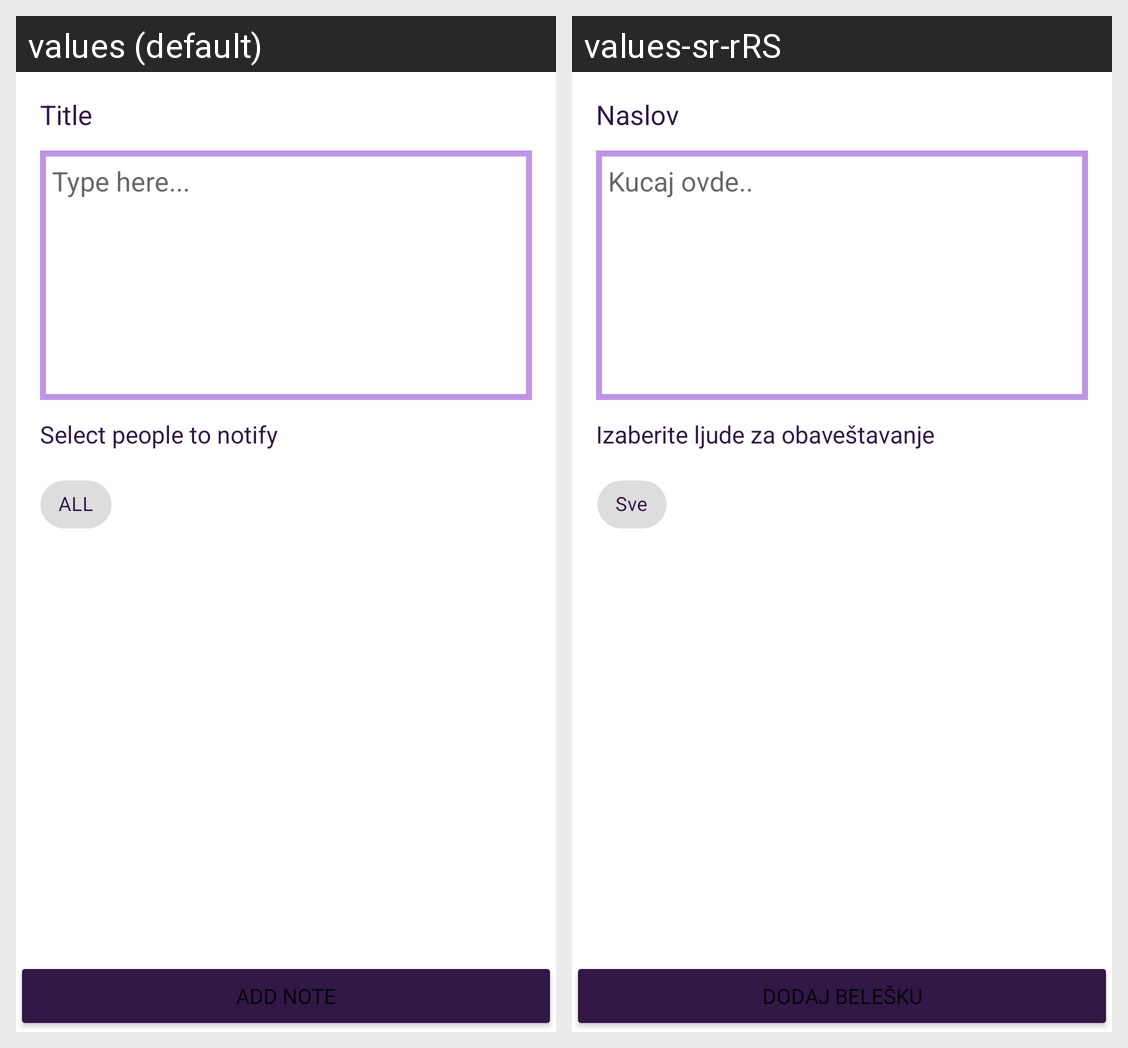

For this localized Android screen grid, give each drawn string resource with its value in every locale shown.
Android screen res/layout/activity_new_note.xml rendered under 2 locales, left to right: values (default), values-sr-rRS. Device: Nexus 5 (rendered at 1080×1920; each locale shown at half size, 540×960, under a caption strip naming it); theme Theme.ZoraMedicApp.
Strings drawn on this screen, with the default value and each locale's value (text and hints the layout hard-codes, and strings that could not be matched under every locale, appear in the picture but are not listed):

title
  values: Title
  values-sr-rRS: Naslov

type_here
  values: Type here...
  values-sr-rRS: Kucaj ovde..

select_people_to_notify
  values: Select people to notify
  values-sr-rRS: Izaberite ljude za obaveštavanje

all
  values: ALL
  values-sr-rRS: Sve

add_note
  values: Add Note
  values-sr-rRS: Dodaj Belešku
